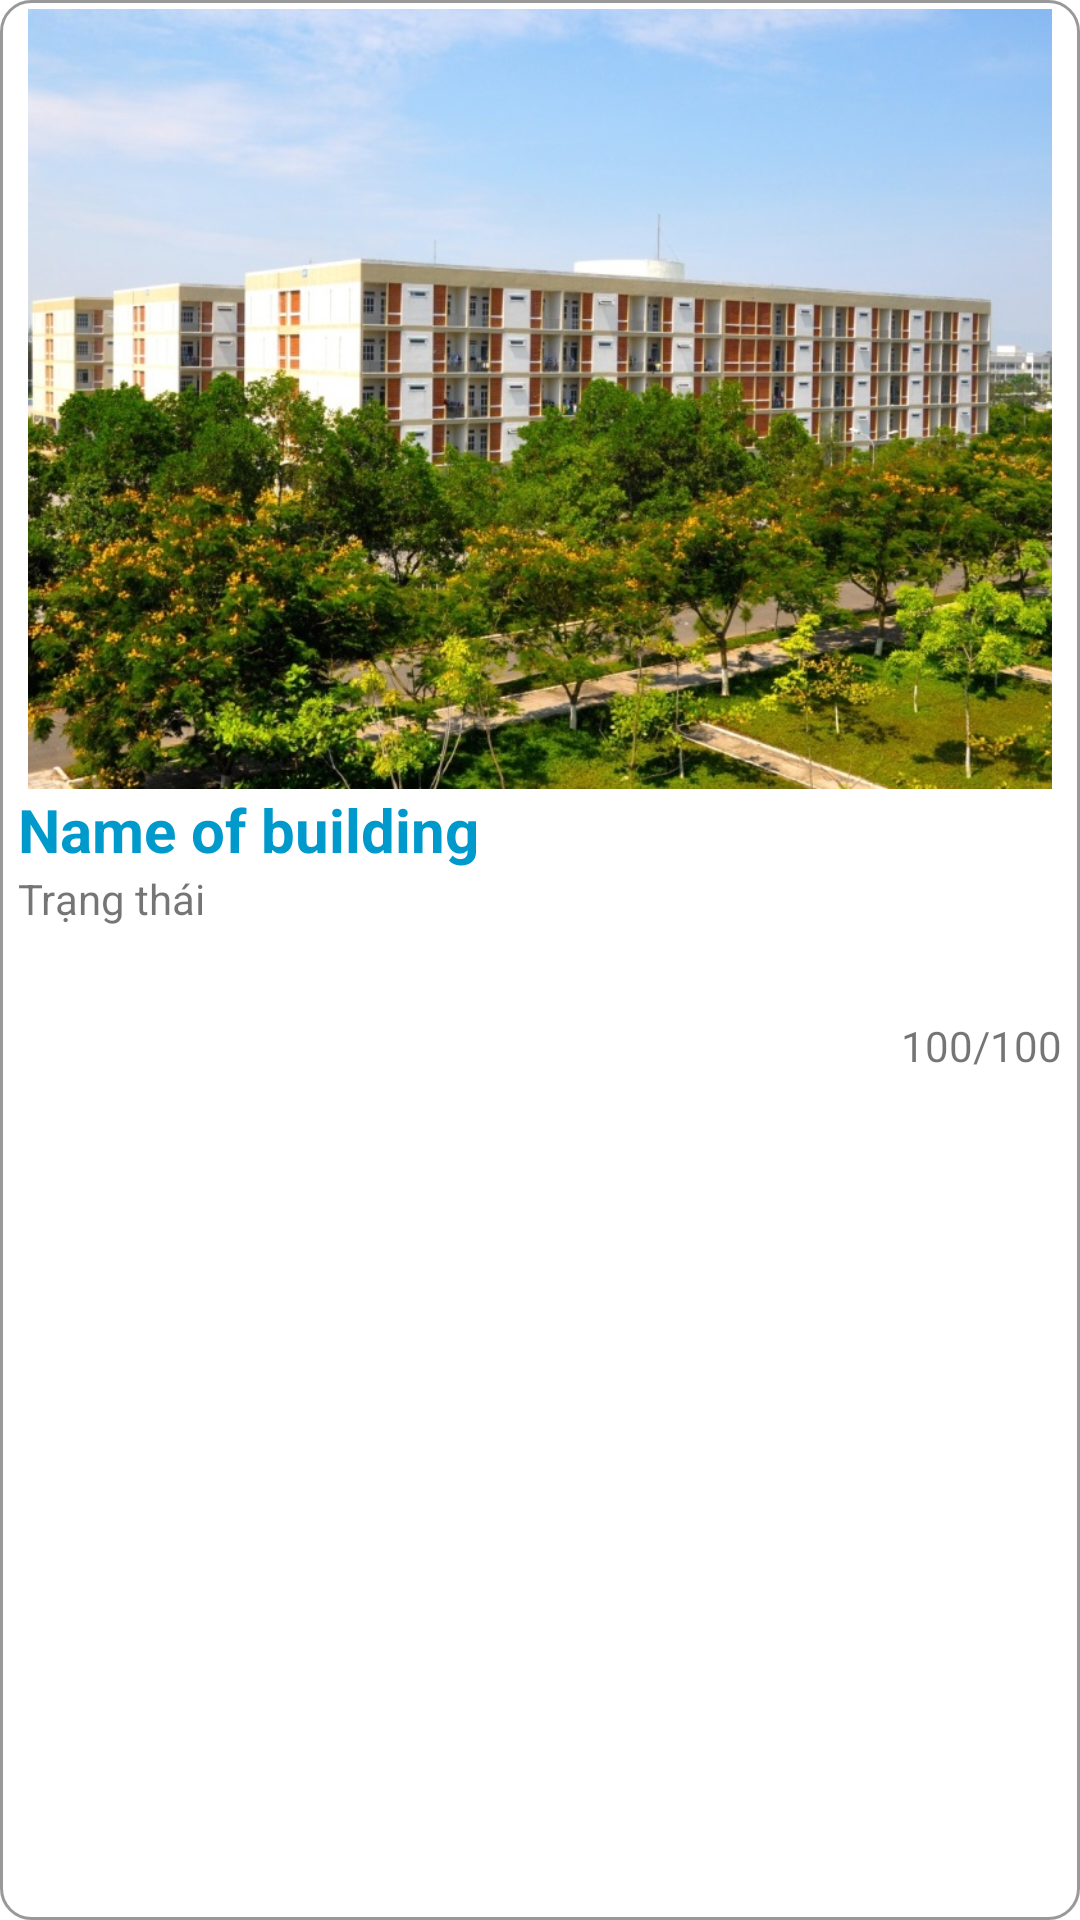

Android layout source for this screen:
<!-- AndroidManifest.xml: application theme Theme.QuanLyKTX -->
<!-- res/layout/build_item.xml -->
<?xml version="1.0" encoding="utf-8"?>
<LinearLayout xmlns:android="http://schemas.android.com/apk/res/android"
    android:layout_width="match_parent"
    android:layout_height="wrap_content"
    android:orientation="vertical"
    android:paddingHorizontal="6dp"
    android:paddingBottom="20dp"
    android:background="@drawable/bg_build_item"
    android:layout_marginHorizontal="10dp"
    android:layout_marginVertical="4dp">
    <ImageView
        android:layout_marginTop="2dp"
        android:layout_width="match_parent"
        android:layout_height="260dp"
        android:src="@drawable/build"/>
    <TextView
        android:id="@+id/tv_name_build"
        android:layout_width="match_parent"
        android:layout_height="wrap_content"
        android:text="Name of building"
        android:textSize="20sp"
        android:textStyle="bold"
        android:textColor="@android:color/holo_blue_dark"/>
    <TextView
        android:id="@+id/tv_status_build"
        android:layout_width="match_parent"
        android:layout_height="wrap_content"
        android:text="Trạng thái"/>
    <LinearLayout
        android:layout_width="match_parent"
        android:layout_height="match_parent"
        android:orientation="horizontal"
        android:paddingTop="30dp">
        <TextView
            android:id="@+id/tv_roomStatus_build"
            android:layout_width="match_parent"
            android:layout_height="wrap_content"
            android:text="100/100"
            android:gravity="right"/>
    </LinearLayout>
</LinearLayout>
<!-- resources referenced by this layout -->
<resources>
  <!-- drawable bg_build_item (drawable) -->
  <?xml version="1.0" encoding="utf-8"?>
  <shape xmlns:android="http://schemas.android.com/apk/res/android" android:shape="rectangle">
      <solid android:color="@color/white"/>
      <corners android:radius="10dp"/>
      <stroke android:width="1sp" android:color="#999"/>
      <padding android:bottom="1dp" android:left="1dp" android:right="1dp" android:top="1dp"/>
  </shape>
  <!-- drawable build: jpg bitmap (drawable, 213142 bytes) -->
  <style name="Theme.QuanLyKTX" parent="Theme.MaterialComponents.DayNight.NoActionBar">
          
          <item name="colorPrimary">@color/purple_500</item>
          <item name="colorPrimaryVariant">@color/purple_700</item>
          <item name="colorOnPrimary">@color/white</item>
          
          <item name="colorSecondary">@color/teal_200</item>
          <item name="colorSecondaryVariant">@color/teal_700</item>
          <item name="colorOnSecondary">@color/black</item>
          
          <item name="android:statusBarColor">?attr/colorPrimaryVariant</item>
          
      </style>
  <!-- not gathered from this repository: default colours our renderer supplied (Android Studio template values) -->
  <color name="purple_500">#FF6200EE</color>
  <color name="purple_700">#FF3700B3</color>
  <color name="teal_200">#FF03DAC5</color>
  <color name="teal_700">#FF018786</color>
  <color name="black">#FF000000</color>
  <color name="white">#FFFFFFFF</color>
</resources>
